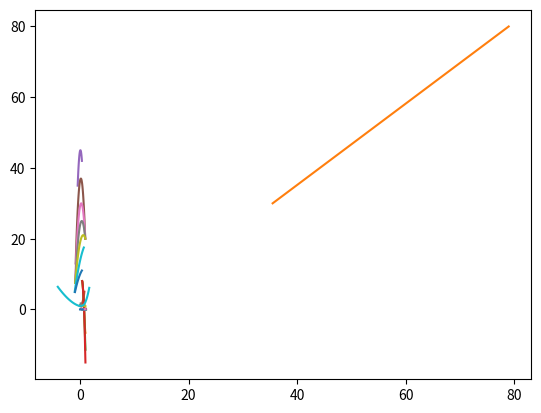

Python code for this plot:

from scipy.interpolate import InterpolatedUnivariateSpline
import numpy as np
import matplotlib.pyplot as plt


def x_sp(x_list: list):
    return np.linspace(x_list[0], x_list[-1])


def f_sp(x_list: list, y_list: list, order: int):
    return InterpolatedUnivariateSpline(x_list, y_list, k=order)


def lineal_interpolation(x_target=None, x=None, series=None, y=None):
    if y is None:
        serie_x = [parameter for _, _, parameter in series]
        serie_y = [float(funcion(x)) for _, funcion, _ in series]
    else:
        serie_x, serie_y = x, y
    if serie_x[-1] < serie_x[0]:
        serie_x, serie_y = serie_x[::-1], serie_y[::-1]
    return InterpolatedUnivariateSpline(serie_x, serie_y, k=2)(x_target)


class Loss_Model_Data:
    """ Clase que contiene instancias necesarias para aplicar la correlación de Ainley and Mathieson, haciendo uso de
    interpolación por splines generados por la librería Scipy. Notar que una vez creado el objeto no se estará
    interpolando con cada llamada al módulo actual, sino que se llamará a una instancia del objeto que se inicializó
    durante la configuración del solver."""

    def __init__(self):

        self.crown_num = int()
        self.outlet_angle_before_mod = list()   # radianes
        self.Yp_preiter = list()
        self.Yp_iter_mode = None
        self.Y_t_preiter = list()
        self.Y_t_stator_iter_mode = float()
        self.limit_mssg = [False, False, False]

        x, y = [0, 0.02, 0.04, 0.061, 0.082, 0.10, 0.12], [0.92, 1.00, 1.10, 1.23, 1.38, 1.52, 1.69]
        self.ji_Te_te_s = [x_sp(x), f_sp(x, y, 3)]
        x = [0.43, 0.5, 0.55, 0.6, 0.65, 0.7, 0.75, 0.8, 0.85, 0.9, 0.95, 0.995]
        y = [1.1, 1.08, 1.065, 1.05, 1.035, 1.018, 1.0, 0.98, 0.96, 0.94, 0.92, 0.9]
        self.alfa2rel_s_c = [x_sp(x), f_sp(x, y, 3)]
        x_a2m70, y_a2m70 = [-0.43, 0.09, 0.35], [35, 45, 42]
        x_a2m65, y_a2m65 = [-0.8, 0.16, 0.96], [13, 37, 20]
        x_a2m60, y_a2m60 = [-0.9, 0.23, 0.97], [7.5, 30, 20]
        x_a2m55, y_a2m55 = [-0.88, 0.33, 0.97], [7.5, 25, 20]
        x_a2m50, y_a2m50 = [-0.88, 0.6, 0.99], [7.5, 21, 20]
        x_a2m40, y_a2m40 = [-0.98, 0.2, 0.7], [5, 15, 17.5]
        x_a2m30, y_a2m30 = [-0.93, 0.03, 0.35], [4.9, 10, 11]
        is_list = [[x_a2m70, y_a2m70], [x_a2m65, y_a2m65], [x_a2m60, y_a2m60], [x_a2m55, y_a2m55],
                   [x_a2m50, y_a2m50], [x_a2m40, y_a2m40], [x_a2m30, y_a2m30]]
        self.is_b1a2_sc_075 = [[x_sp(X), f_sp(X, Y, 2)] for X, Y in is_list]
        for ii, v in enumerate([70, 65, 60, 55, 50, 40, 30]):
            self.is_b1a2_sc_075[ii] += [v]
        s_c, d_i_s_a2m40 = [0.4, 0.5, 0.6, 0.7, 0.77, 0.9, 1], [8.0, 6.8, 4.5, 1.7, -0.6, -8.3, -15]
        d_i_s_a2m50, d_i_s_a2m60 = [8.0,  6.8, 4.5, 1.7, -0.6, -6.6, -11.4], [8.0,  6.8, 4.5, 1.7, -0.6, -4.9, -6.6]
        self.d_i_s_s_c = [[x_sp(s_c), f_sp(s_c, ii, 3)] for ii in [d_i_s_a2m60, d_i_s_a2m50, d_i_s_a2m40]]
        for ii, v in enumerate([60, 50, 40]):
            self.d_i_s_s_c[ii] += [v]
        s_c = [0.3, 0.5, 0.7, 0.9, 1.1]
        s_c_m80 = [0.4, 0.5, 0.7, 0.84]
        s_c_m75 = [0.45, 0.5, 0.7, 0.95]
        yp_a2m80 = [0.064, 0.058, 0.06, 0.068]
        yp_a2m75 = [0.052, 0.05, 0.049, 0.058]
        yp_a2m70 = [0.069, 0.045, 0.037, 0.043, 0.057]
        yp_a2m65 = [0.068, 0.043, 0.032, 0.032, 0.045]
        yp_a2m60 = [0.066, 0.041, 0.028, 0.025, 0.035]
        yp_a2m50 = [0.0645, 0.039, 0.026, 0.022, 0.024]
        yp_a2m40 = [0.063, 0.037, 0.024, 0.019, 0.018]
        self.yp_s_c_b1kn = [[x_sp(s_c), f_sp(s_c, ii, 3)] for ii in [yp_a2m70, yp_a2m65, yp_a2m60,
                                                                     yp_a2m50, yp_a2m40]]
        self.yp_s_c_b1kn.insert(0, [x_sp(s_c_m75), f_sp(s_c_m75, yp_a2m75, 3)])
        self.yp_s_c_b1kn.insert(0, [x_sp(s_c_m80), f_sp(s_c_m80, yp_a2m80, 3)])
        for ii, v in enumerate([80, 75, 70, 65, 60, 50, 40]):
            self.yp_s_c_b1kn[ii] += [v]
        s_c = [0.3, 0.5, 0.7, 0.8, 1.0]
        s_c_m55 = [0.4, 0.5, 0.7, 0.8, 1.0]
        yp_a2m70 = [0.162, 0.134, 0.149, 0.162, 0.191]
        yp_a2m65 = [0.154, 0.119, 0.121, 0.129, 0.153]
        yp_a2m60 = [0.148, 0.106, 0.104, 0.109, 0.126]
        yp_a2m55 = [0.118, 0.098, 0.084, 0.087, 0.106]
        yp_a2m50 = [0.144, 0.093, 0.074, 0.075, 0.091]
        yp_a2m40 = [0.141, 0.088, 0.068, 0.067, 0.076]
        self.yp_s_c_b1kb2k = [[x_sp(s_c), f_sp(s_c, ii, 2)] for ii in [yp_a2m70, yp_a2m65, yp_a2m60,
                                                                       yp_a2m50, yp_a2m40]]
        self.yp_s_c_b1kb2k.insert(3, [x_sp(s_c_m55), f_sp(s_c_m55, yp_a2m55, 2)])
        for ii, v in enumerate([70, 65, 60, 55, 50, 40]):
            self.yp_s_c_b1kb2k[ii] += [v]
        i_f, yp_f = [-4.1, -3.0, -2.0, -1.0, 0.05, 1.0, 1.7], [6.4, 4.3, 2.75, 1.6, 1.0, 2.1, 6.1]
        self.yp_f_i_f = [x_sp(i_f), f_sp(i_f, yp_f, 2)]
        x, lambdav = [0.0, 0.1, 0.2, 0.3, 0.4, 0.5], [0.0055, 0.0063, 0.0087, 0.0130, 0.0192, 0.0276]
        self.sec_losses = [x_sp(x), f_sp(x, lambdav, 3)]

        cos_m1, tau_2_ast = [35.5, 79], [30, 80]
        self.tau_2_ast = [x_sp(cos_m1), f_sp(cos_m1, tau_2_ast, 1)]
        s_e = [0.0, 0.1, 0.2, 0.3, 0.4, 0.5, 0.6, 0.7, 0.8]
        k_m_1 = [1.0, 1.0, 1.2, 1.45, 1.8, 2.3, 3.0, 3.8, 5.0]
        k_m_09 = [1.0, 1.0, 1.1, 1.23, 1.38, 1.6, 1.85, 2.15, 2.5]
        k_m_08 = [1.0, 1.0, 1.03, 1.08, 1.14, 1.21, 1.29, 1.39, 1.5]
        s_e_07 = [0.0, 0.2, 0.8]
        k_m_07 = [1.0, 1.0, 1.17]

        serie_k_m_1 = [x_sp(s_e), f_sp(s_e, k_m_1, 3), 1.0]
        serie_k_m_09 = [x_sp(s_e), f_sp(s_e, k_m_09, 3), 0.9]
        serie_k_m_08 = [x_sp(s_e), f_sp(s_e, k_m_08, 3), 0.8]
        serie_k_m_07 = [x_sp(s_e_07), f_sp(s_e_07, k_m_07, 2), 0.7]

        self.km_series = [serie_k_m_07, serie_k_m_08, serie_k_m_09, serie_k_m_1]


if __name__ == '__main__':
    LMDobj = Loss_Model_Data()
    for item in [LMDobj.km_series, LMDobj.is_b1a2_sc_075, LMDobj.d_i_s_s_c, LMDobj.yp_s_c_b1kn, LMDobj.yp_s_c_b1kb2k]:
        for [i, j, k] in item:
            plt.plot(i, j(i))
        plt.grid()
        plt.show()

    for item in [LMDobj.ji_Te_te_s, LMDobj.alfa2rel_s_c, LMDobj.yp_f_i_f, LMDobj.sec_losses, LMDobj.tau_2_ast]:
        plt.plot(item[0], item[1](item[0]))
        plt.grid()
        plt.show()

# $\alpha_1^\prime$/$\alpha_2$ (when $s/c=0.75$)
# Stalling incidence $i_s$ (when $s/c=0.75$)
# $\alpha_2$ = 30$\degree$
